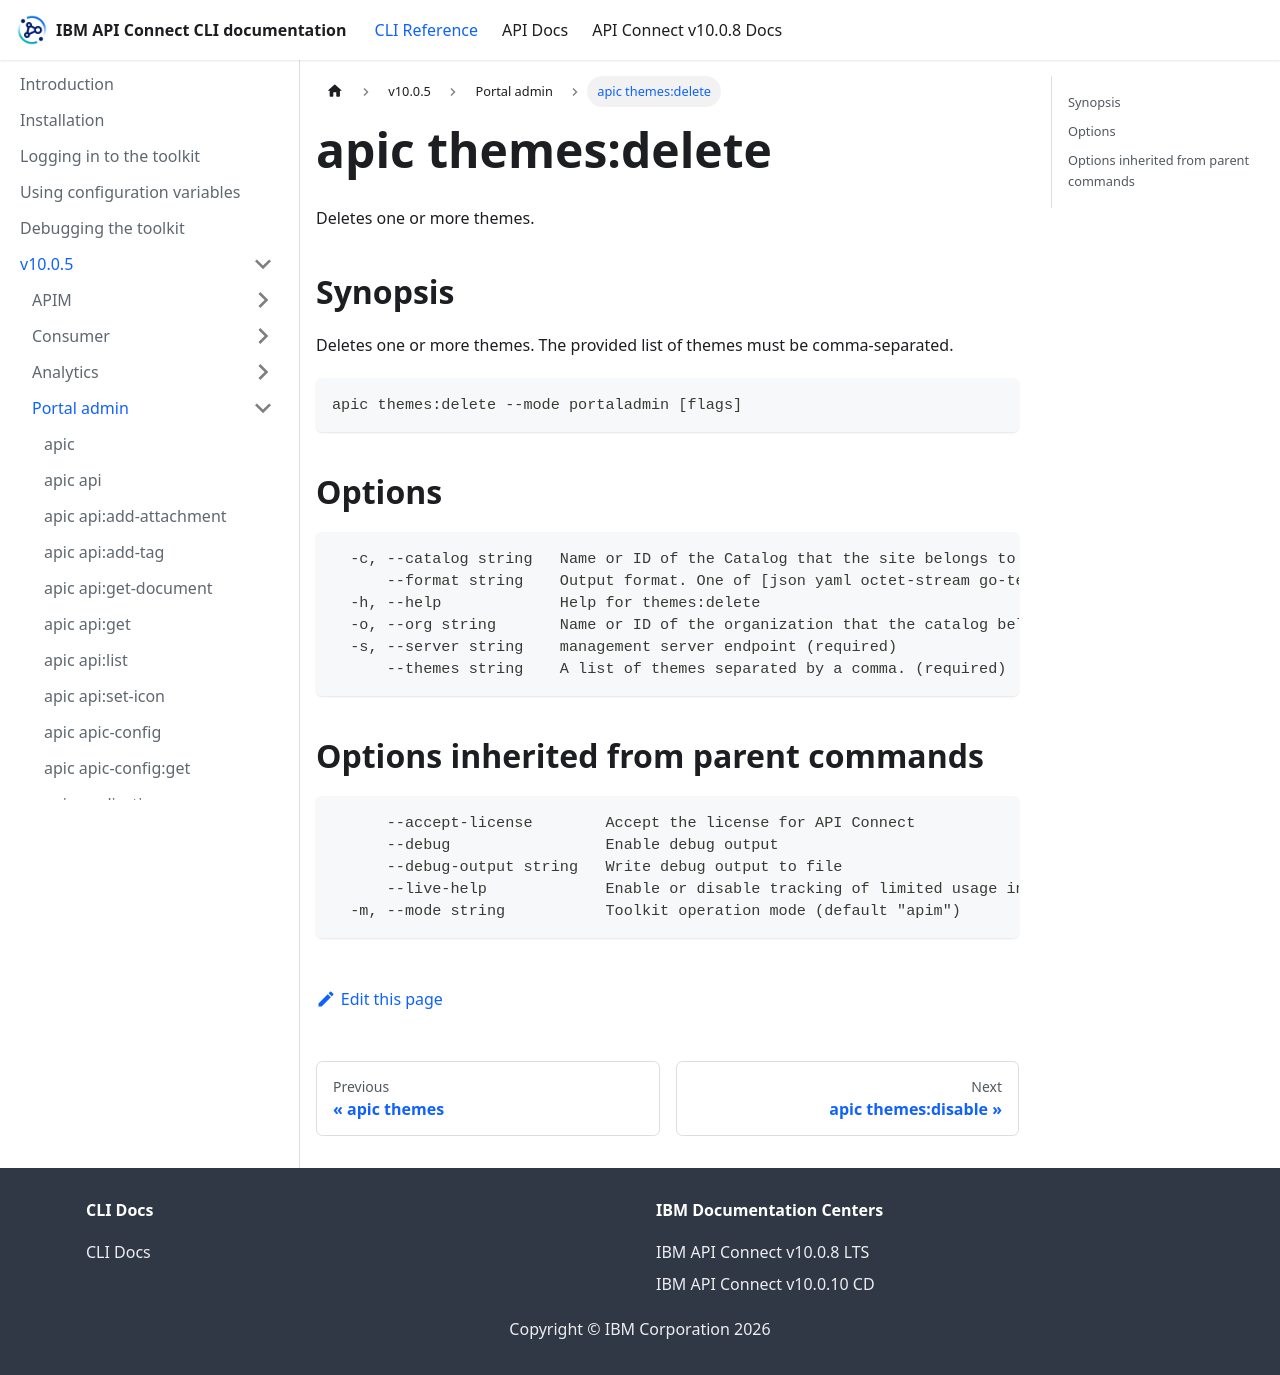

repository: ibm-apiconnect/clidocs · page: docs/v1005/portaladmin/apic_themes_delete.html · generator: docusaurus

# apic themes:delete

Deletes one or more themes.

## Synopsis

Deletes one or more themes. The provided list of themes must be comma-separated.

```
apic themes:delete --mode portaladmin [flags]
```

## Options

```
  -c, --catalog string   Name or ID of the Catalog that the site belongs to. (required)
      --format string    Output format. One of [json yaml octet-stream go-template=... go-template-file=...], defaults to yaml.
  -h, --help             Help for themes:delete
  -o, --org string       Name or ID of the organization that the catalog belongs to. (required)
  -s, --server string    management server endpoint (required)
      --themes string    A list of themes separated by a comma. (required)
```

## Options inherited from parent commands

```
      --accept-license        Accept the license for API Connect
      --debug                 Enable debug output
      --debug-output string   Write debug output to file
      --live-help             Enable or disable tracking of limited usage information
  -m, --mode string           Toolkit operation mode (default "apim")
```
